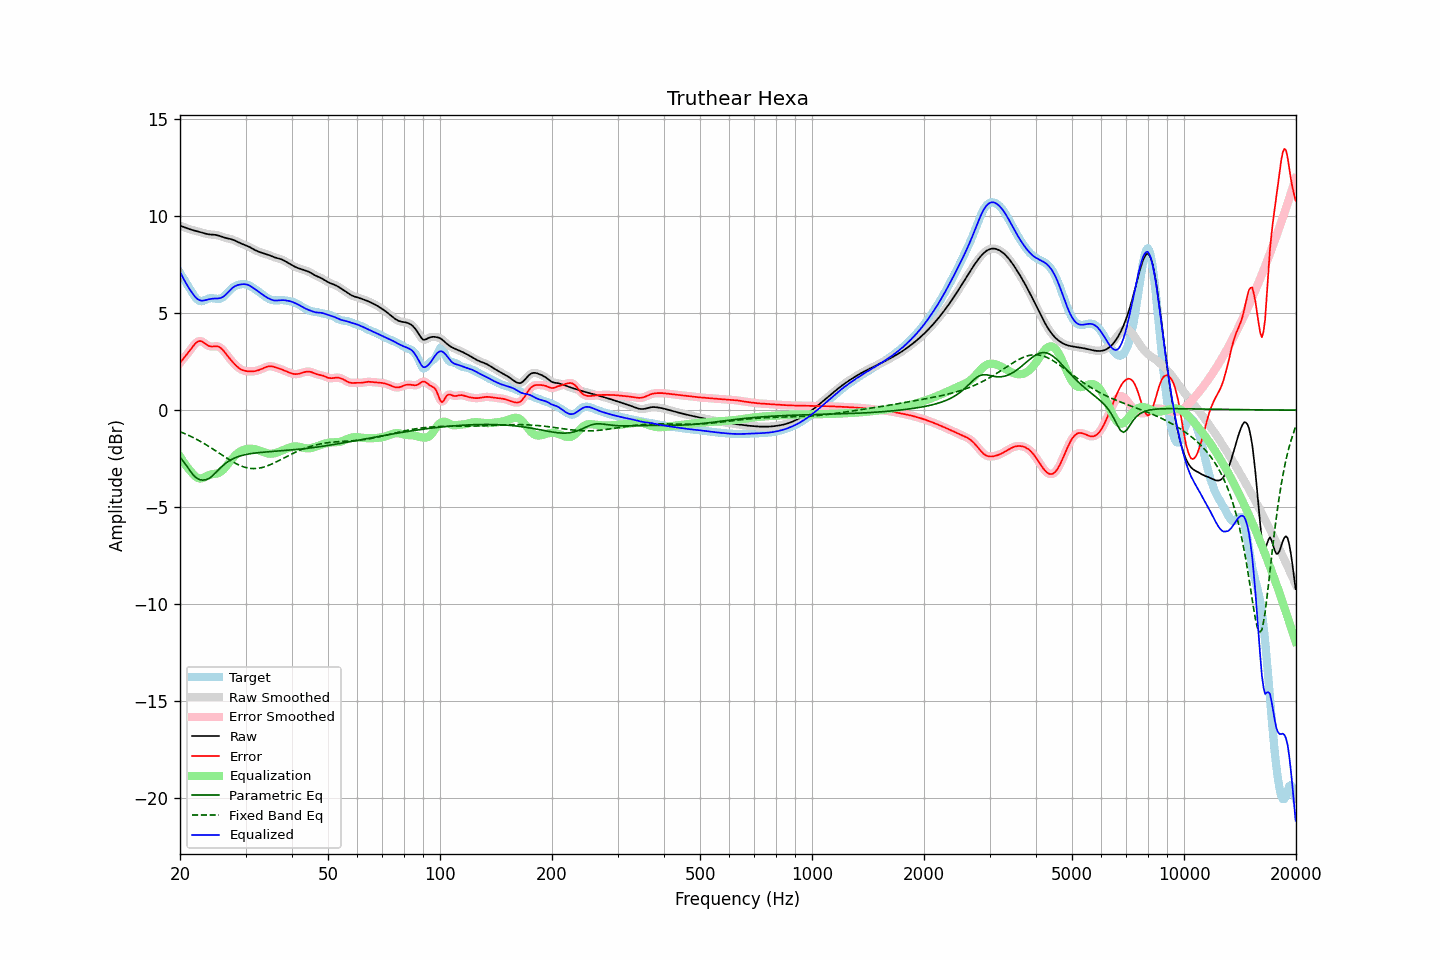

The table this chart was drawn from, first rows:
frequency, raw, error, smoothed, error_smoothed, equalization, parametric_eq, fixed_band_eq, equalized_raw, equalized_smoothed, target
20.00, 9.51, 2.43, 9.51, 2.43, -2.38, -2.42, -1.11, 7.13, 7.13, 7.07
20.20, 9.48, 2.54, 9.48, 2.54, -2.52, -2.53, -1.15, 6.96, 6.96, 6.94
20.40, 9.45, 2.64, 9.45, 2.64, -2.65, -2.63, -1.18, 6.80, 6.80, 6.81
20.61, 9.42, 2.74, 9.42, 2.74, -2.77, -2.75, -1.21, 6.65, 6.65, 6.68
20.81, 9.39, 2.84, 9.39, 2.84, -2.89, -2.86, -1.25, 6.50, 6.50, 6.54
21.02, 9.36, 2.95, 9.36, 2.95, -2.99, -2.98, -1.29, 6.36, 6.36, 6.41
21.23, 9.33, 3.05, 9.33, 3.06, -3.09, -3.10, -1.33, 6.23, 6.23, 6.27
21.44, 9.30, 3.17, 9.30, 3.17, -3.18, -3.21, -1.37, 6.12, 6.12, 6.13
21.66, 9.28, 3.28, 9.28, 3.28, -3.29, -3.32, -1.41, 5.99, 5.99, 6.00
21.87, 9.26, 3.38, 9.26, 3.38, -3.38, -3.40, -1.45, 5.88, 5.88, 5.87
22.09, 9.24, 3.47, 9.24, 3.47, -3.45, -3.48, -1.49, 5.79, 5.79, 5.77
22.31, 9.22, 3.53, 9.22, 3.53, -3.50, -3.53, -1.54, 5.72, 5.72, 5.69
22.54, 9.19, 3.56, 9.19, 3.56, -3.52, -3.58, -1.58, 5.67, 5.67, 5.63
22.76, 9.17, 3.56, 9.17, 3.55, -3.52, -3.59, -1.63, 5.65, 5.65, 5.61
22.99, 9.14, 3.52, 9.14, 3.52, -3.50, -3.61, -1.68, 5.64, 5.64, 5.62
23.22, 9.12, 3.47, 9.12, 3.47, -3.47, -3.60, -1.72, 5.65, 5.65, 5.65
23.45, 9.09, 3.40, 9.09, 3.41, -3.42, -3.59, -1.77, 5.67, 5.67, 5.69
23.69, 9.08, 3.35, 9.08, 3.35, -3.38, -3.56, -1.82, 5.69, 5.69, 5.73
23.92, 9.06, 3.31, 9.06, 3.31, -3.35, -3.52, -1.88, 5.71, 5.72, 5.76
24.16, 9.05, 3.28, 9.05, 3.28, -3.32, -3.46, -1.93, 5.73, 5.73, 5.77
24.40, 9.05, 3.28, 9.05, 3.28, -3.30, -3.40, -1.98, 5.74, 5.74, 5.77
24.65, 9.04, 3.28, 9.04, 3.28, -3.29, -3.32, -2.04, 5.75, 5.75, 5.76
24.89, 9.03, 3.29, 9.03, 3.29, -3.28, -3.24, -2.09, 5.75, 5.75, 5.74
25.14, 9.02, 3.29, 9.02, 3.29, -3.27, -3.16, -2.15, 5.75, 5.75, 5.73
25.39, 9.00, 3.27, 9.00, 3.27, -3.24, -3.07, -2.20, 5.76, 5.76, 5.72
25.65, 8.97, 3.22, 8.97, 3.22, -3.20, -2.99, -2.26, 5.78, 5.78, 5.75
25.91, 8.94, 3.16, 8.94, 3.16, -3.14, -2.91, -2.31, 5.81, 5.81, 5.79
26.16, 8.91, 3.07, 8.91, 3.07, -3.06, -2.84, -2.37, 5.85, 5.85, 5.84
26.43, 8.89, 2.97, 8.89, 2.97, -2.97, -2.77, -2.42, 5.92, 5.92, 5.92
26.69, 8.86, 2.86, 8.86, 2.86, -2.87, -2.71, -2.47, 5.99, 5.99, 6.00
26.96, 8.84, 2.75, 8.85, 2.75, -2.76, -2.65, -2.53, 6.08, 6.08, 6.09
27.23, 8.83, 2.65, 8.83, 2.65, -2.66, -2.60, -2.58, 6.17, 6.17, 6.18
27.50, 8.81, 2.55, 8.81, 2.55, -2.56, -2.55, -2.63, 6.25, 6.25, 6.25
27.77, 8.78, 2.46, 8.78, 2.46, -2.46, -2.51, -2.68, 6.32, 6.32, 6.32
28.05, 8.75, 2.37, 8.75, 2.37, -2.37, -2.47, -2.72, 6.38, 6.38, 6.38
28.33, 8.71, 2.29, 8.71, 2.29, -2.29, -2.43, -2.76, 6.42, 6.42, 6.42
28.62, 8.67, 2.21, 8.67, 2.21, -2.22, -2.40, -2.81, 6.45, 6.45, 6.45
28.90, 8.62, 2.15, 8.63, 2.15, -2.16, -2.37, -2.84, 6.47, 6.47, 6.48
29.19, 8.59, 2.10, 8.59, 2.10, -2.11, -2.35, -2.88, 6.48, 6.48, 6.49
29.48, 8.56, 2.06, 8.56, 2.06, -2.07, -2.33, -2.91, 6.49, 6.49, 6.50
29.78, 8.53, 2.03, 8.53, 2.03, -2.03, -2.31, -2.94, 6.49, 6.49, 6.49
30.08, 8.49, 2.01, 8.49, 2.01, -2.01, -2.29, -2.96, 6.48, 6.48, 6.48
30.38, 8.46, 2.00, 8.46, 2.00, -2.00, -2.27, -2.98, 6.46, 6.46, 6.46
30.68, 8.42, 2.00, 8.42, 2.00, -1.99, -2.26, -2.99, 6.43, 6.43, 6.42
30.99, 8.37, 1.99, 8.37, 1.99, -1.99, -2.24, -3.01, 6.38, 6.38, 6.38
31.30, 8.33, 1.99, 8.33, 1.99, -1.99, -2.23, -3.01, 6.33, 6.33, 6.33
31.61, 8.28, 2.00, 8.28, 2.00, -2.00, -2.22, -3.01, 6.28, 6.28, 6.28
31.93, 8.24, 2.02, 8.24, 2.02, -2.02, -2.21, -3.01, 6.22, 6.22, 6.22
32.24, 8.20, 2.04, 8.20, 2.04, -2.04, -2.20, -3.01, 6.16, 6.16, 6.16
32.57, 8.17, 2.06, 8.17, 2.06, -2.07, -2.19, -2.99, 6.10, 6.10, 6.10
32.89, 8.13, 2.09, 8.13, 2.09, -2.10, -2.18, -2.98, 6.03, 6.03, 6.04
33.22, 8.11, 2.13, 8.11, 2.13, -2.13, -2.18, -2.96, 5.97, 5.97, 5.98
33.55, 8.08, 2.17, 8.08, 2.17, -2.17, -2.17, -2.94, 5.91, 5.91, 5.92
33.89, 8.06, 2.20, 8.06, 2.20, -2.20, -2.16, -2.91, 5.86, 5.86, 5.85
34.23, 8.03, 2.23, 8.03, 2.23, -2.22, -2.15, -2.88, 5.81, 5.81, 5.80
34.57, 8.00, 2.26, 8.00, 2.25, -2.24, -2.15, -2.85, 5.76, 5.76, 5.75
34.92, 7.97, 2.27, 7.97, 2.26, -2.25, -2.14, -2.82, 5.72, 5.72, 5.71
35.27, 7.94, 2.26, 7.94, 2.26, -2.25, -2.14, -2.78, 5.69, 5.69, 5.68
35.62, 7.90, 2.24, 7.90, 2.24, -2.24, -2.13, -2.75, 5.67, 5.67, 5.66
35.97, 7.87, 2.22, 7.87, 2.22, -2.22, -2.12, -2.71, 5.65, 5.65, 5.65
... 635 more rows
